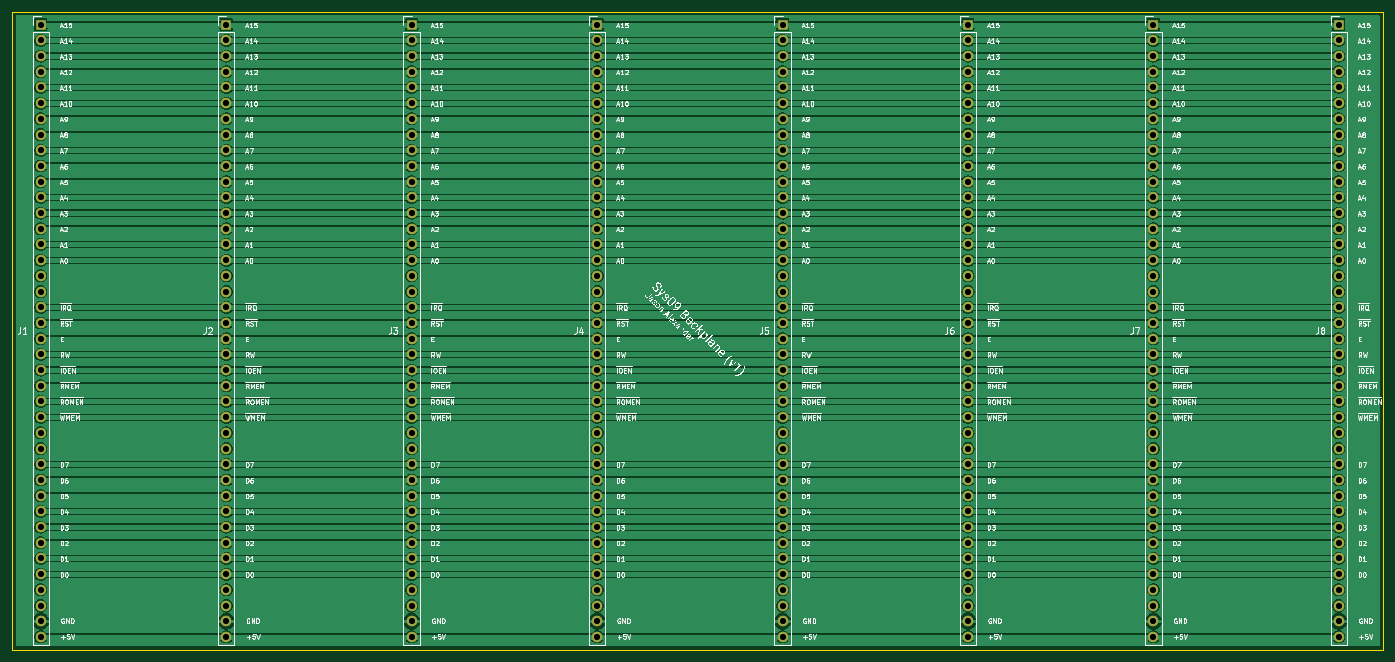
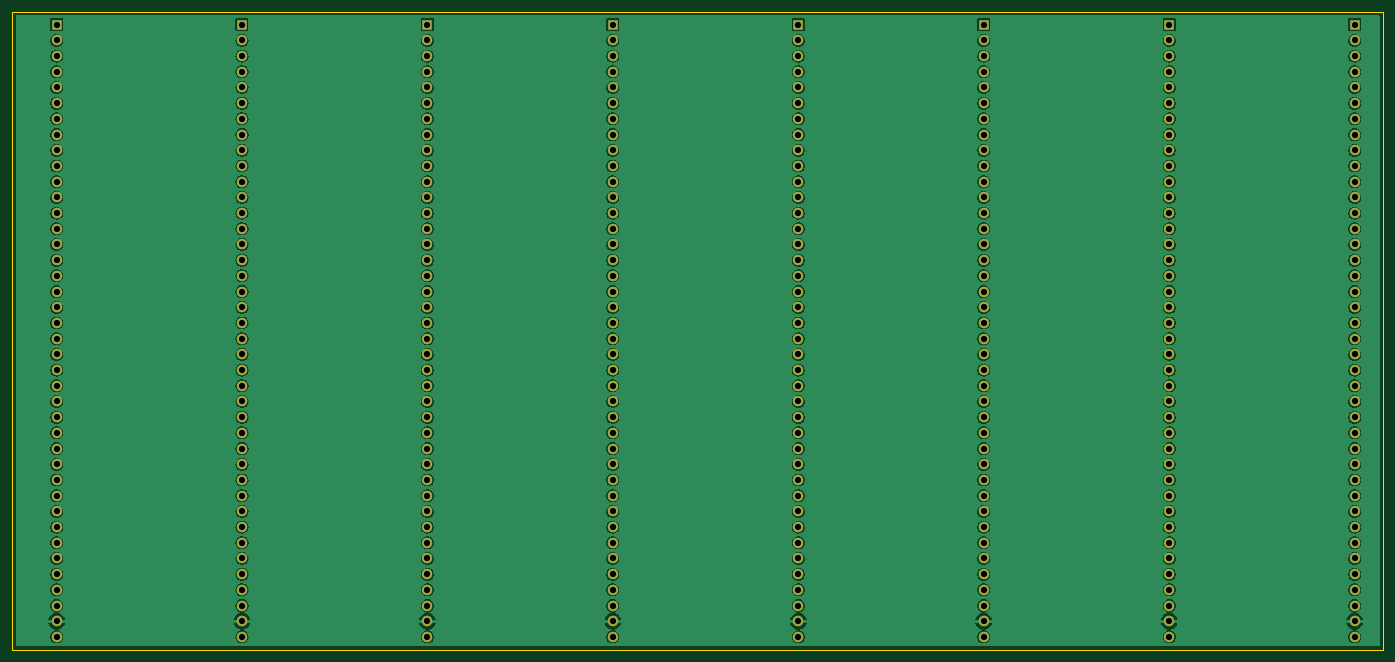
Circuit board: 11 layer files. Board 221.7 x 103.1 mm.
- bottom_copper: Sys09Backplane-B_Cu.gbl (380336 bytes)
- bottom_mask: Sys09Backplane-B_Mask.gbs (8718 bytes)
- paste: Sys09Backplane-B_Paste.gbp (457 bytes)
- bottom_silk: Sys09Backplane-B_Silkscreen.gbo (458 bytes)
- outline: Sys09Backplane-Edge_Cuts.gm1 (687 bytes)
- top_copper: Sys09Backplane-F_Cu.gtl (347092 bytes)
- top_mask: Sys09Backplane-F_Mask.gts (8718 bytes)
- paste: Sys09Backplane-F_Paste.gtp (457 bytes)
- top_silk: Sys09Backplane-F_Silkscreen.gto (441901 bytes)
- drill: Sys09Backplane-NPTH.drl (268 bytes)
- drill: Sys09Backplane-PTH.drl (5445 bytes)

=== bottom_copper: Sys09Backplane-B_Cu.gbl (380336 bytes, source omitted) ===
=== bottom_mask: Sys09Backplane-B_Mask.gbs (8718 bytes, source omitted) ===
=== paste: Sys09Backplane-B_Paste.gbp ===
%TF.GenerationSoftware,KiCad,Pcbnew,7.0.1*%
%TF.CreationDate,2024-02-11T09:16:21+00:00*%
%TF.ProjectId,Sys09Backplane,53797330-3942-4616-936b-706c616e652e,rev?*%
%TF.SameCoordinates,Original*%
%TF.FileFunction,Paste,Bot*%
%TF.FilePolarity,Positive*%
%FSLAX46Y46*%
G04 Gerber Fmt 4.6, Leading zero omitted, Abs format (unit mm)*
G04 Created by KiCad (PCBNEW 7.0.1) date 2024-02-11 09:16:21*
%MOMM*%
%LPD*%
G01*
G04 APERTURE LIST*
G04 APERTURE END LIST*
M02*

=== bottom_silk: Sys09Backplane-B_Silkscreen.gbo ===
%TF.GenerationSoftware,KiCad,Pcbnew,7.0.1*%
%TF.CreationDate,2024-02-11T09:16:21+00:00*%
%TF.ProjectId,Sys09Backplane,53797330-3942-4616-936b-706c616e652e,rev?*%
%TF.SameCoordinates,Original*%
%TF.FileFunction,Legend,Bot*%
%TF.FilePolarity,Positive*%
%FSLAX46Y46*%
G04 Gerber Fmt 4.6, Leading zero omitted, Abs format (unit mm)*
G04 Created by KiCad (PCBNEW 7.0.1) date 2024-02-11 09:16:21*
%MOMM*%
%LPD*%
G01*
G04 APERTURE LIST*
G04 APERTURE END LIST*
M02*

=== outline: Sys09Backplane-Edge_Cuts.gm1 ===
%TF.GenerationSoftware,KiCad,Pcbnew,7.0.1*%
%TF.CreationDate,2024-02-11T09:16:21+00:00*%
%TF.ProjectId,Sys09Backplane,53797330-3942-4616-936b-706c616e652e,rev?*%
%TF.SameCoordinates,Original*%
%TF.FileFunction,Profile,NP*%
%FSLAX46Y46*%
G04 Gerber Fmt 4.6, Leading zero omitted, Abs format (unit mm)*
G04 Created by KiCad (PCBNEW 7.0.1) date 2024-02-11 09:16:21*
%MOMM*%
%LPD*%
G01*
G04 APERTURE LIST*
%TA.AperFunction,Profile*%
%ADD10C,0.200000*%
%TD*%
G04 APERTURE END LIST*
D10*
X25400000Y-132588000D02*
X247142000Y-132588000D01*
X25400000Y-29464000D02*
X25400000Y-132588000D01*
X247142000Y-29464000D02*
X25400000Y-29464000D01*
X247142000Y-29464000D02*
X247142000Y-132588000D01*
M02*

=== top_copper: Sys09Backplane-F_Cu.gtl (347092 bytes, source omitted) ===
=== top_mask: Sys09Backplane-F_Mask.gts (8718 bytes, source omitted) ===
=== paste: Sys09Backplane-F_Paste.gtp ===
%TF.GenerationSoftware,KiCad,Pcbnew,7.0.1*%
%TF.CreationDate,2024-02-11T09:16:21+00:00*%
%TF.ProjectId,Sys09Backplane,53797330-3942-4616-936b-706c616e652e,rev?*%
%TF.SameCoordinates,Original*%
%TF.FileFunction,Paste,Top*%
%TF.FilePolarity,Positive*%
%FSLAX46Y46*%
G04 Gerber Fmt 4.6, Leading zero omitted, Abs format (unit mm)*
G04 Created by KiCad (PCBNEW 7.0.1) date 2024-02-11 09:16:21*
%MOMM*%
%LPD*%
G01*
G04 APERTURE LIST*
G04 APERTURE END LIST*
M02*

=== top_silk: Sys09Backplane-F_Silkscreen.gto (441901 bytes, source omitted) ===
=== drill: Sys09Backplane-NPTH.drl ===
M48
; DRILL file {KiCad 7.0.1} date Sun Feb 11 09:20:05 2024
; FORMAT={-:-/ absolute / inch / decimal}
; #@! TF.CreationDate,2024-02-11T09:20:05+00:00
; #@! TF.GenerationSoftware,Kicad,Pcbnew,7.0.1
; #@! TF.FileFunction,NonPlated,1,2,NPTH
FMAT,2
INCH
%
G90
G05
T0
M30

=== drill: Sys09Backplane-PTH.drl (5445 bytes, source omitted) ===
